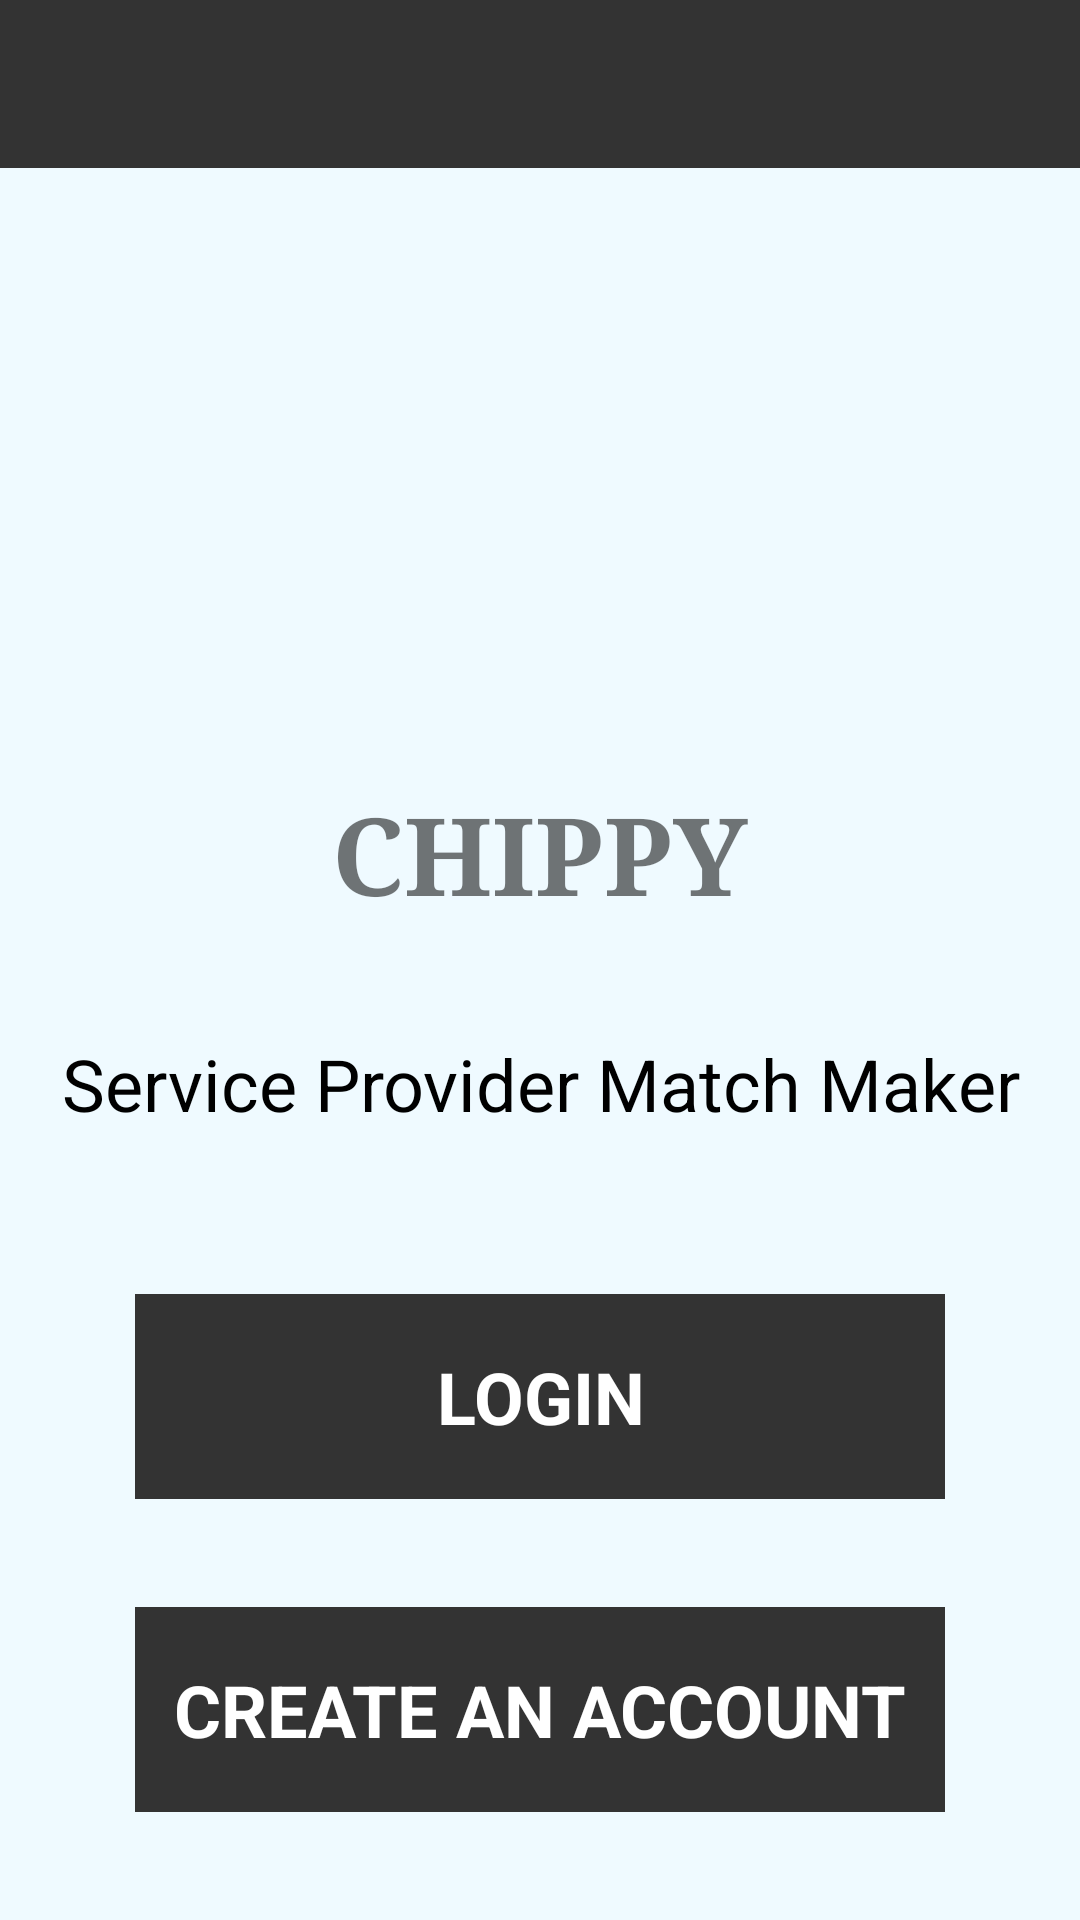

The Android layout XML behind this screen, and the referenced resources:
<!-- AndroidManifest.xml: application theme AppTheme -->
<!-- res/layout/activity_main.xml -->
<?xml version="1.0" encoding="utf-8"?>
<android.support.constraint.ConstraintLayout xmlns:android="http://schemas.android.com/apk/res/android"
    xmlns:app="http://schemas.android.com/apk/res-auto"
    xmlns:tools="http://schemas.android.com/tools"
    android:layout_width="match_parent"
    android:layout_height="match_parent"
    android:background="@color/colorBackground"
    tools:context=".MainActivity">


    <LinearLayout
        android:layout_width="fill_parent"
        android:layout_height="fill_parent"
        android:orientation="vertical">

        <android.support.v7.widget.Toolbar
            android:id="@+id/toolbar"
            android:layout_width="match_parent"
            android:layout_height="?attr/actionBarSize"
            android:background="@color/colorPrimary"
            android:theme="@style/ActionBarTheme" />

        <ImageView
            android:id="@+id/logoImage"
            android:layout_width="150dp"
            android:layout_height="150dp"
            android:layout_gravity="center"
            android:layout_weight="1"
            app:srcCompat="@mipmap/ic_launcher_512" />

        <TextView
            android:id="@+id/titleTextView"
            android:layout_width="fill_parent"
            android:layout_height="wrap_content"
            android:layout_weight="1"
            android:gravity="center"
            android:text="CHIPPY"
            android:textSize="36sp"
            android:textStyle="bold"
            android:typeface="serif" />

        <TextView
            android:id="@+id/sloganTextView"
            android:layout_width="match_parent"
            android:layout_height="wrap_content"
            android:layout_weight="1"
            android:gravity="center"
            android:text="Service Provider Match Maker"
            android:textColor="@android:color/background_dark"
            android:textSize="24sp" />

        <Space
            android:layout_width="fill_parent"
            android:layout_height="wrap_content"
            android:layout_weight="1" />


        <Button
            android:id="@+id/loginButton"
            android:layout_width="270dp"
            android:layout_height="wrap_content"
            android:layout_gravity="center"
            android:layout_weight="1"
            android:backgroundTint="@color/colorButton"
            android:onClick="OnLoginClick"
            android:text="Login"
            android:textColor="@android:color/white"
            android:textSize="24sp"
            android:textStyle="bold" />

        <Space
            android:layout_width="match_parent"
            android:layout_height="wrap_content"
            android:layout_weight="1" />

        <Button
            android:id="@+id/createAccountButton"
            android:layout_width="270dp"
            android:layout_height="wrap_content"
            android:layout_gravity="center_horizontal"
            android:layout_weight="1"
            android:backgroundTint="@color/colorButton"
            android:onClick="OnCreateAccountClick"
            android:paddingLeft="10dp"
            android:paddingRight="10dp"
            android:text="Create an Account"
            android:textColor="@android:color/white"
            android:textSize="24sp"
            android:textStyle="bold" />

        <Space
            android:layout_width="match_parent"
            android:layout_height="wrap_content"
            android:layout_weight="1" />

    </LinearLayout>

</android.support.constraint.ConstraintLayout>
<!-- resources referenced by this layout -->
<resources>
  <color name="colorBackground">#effaff</color>
  <color name="colorButton">#333333</color>
  <color name="colorPrimary">#333333</color>
  <style name="ActionBarTheme" parent="ThemeOverlay.AppCompat.Dark.ActionBar">
          <item name="colorPrimary">@color/colorPrimary</item>
          <item name="colorPrimaryDark">@color/colorPrimaryDark</item>
          <item name="colorAccent">@color/colorAccent</item>
      </style>
  <style name="AppTheme" parent="Theme.AppCompat.Light.NoActionBar">
          
          <item name="colorPrimary">@color/colorPrimary</item>
          <item name="colorPrimaryDark">@color/colorPrimaryDark</item>
          <item name="colorAccent">@color/colorAccent</item>
          <item name="android:buttonStyle">@style/ButtonTheme</item>
          <item name="android:windowBackground">@color/colorBackground</item>
      </style>
  <color name="colorPrimaryDark">#333333</color>
  <color name="colorAccent">#FF4081</color>
  <style name="ButtonTheme" parent="android:style/Widget.Button">
          <item name="android:background">@color/colorButton</item>
          <item name="android:textColor">@color/colorWhite</item>
          <item name="android:textAllCaps">true</item>
      </style>
  <color name="colorWhite">#ffffff</color>
</resources>
